Labelled photos from "dataset", an image-classification folder in twelcone/CS232_FinalProject. The possible labels are: bladder, breast, eye, liver, lung, pelvis.

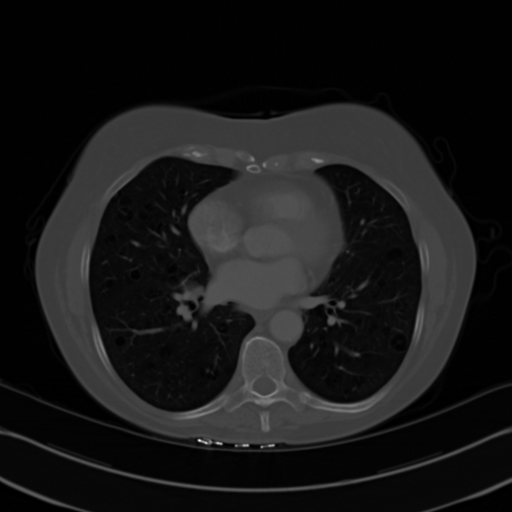
Label: lung

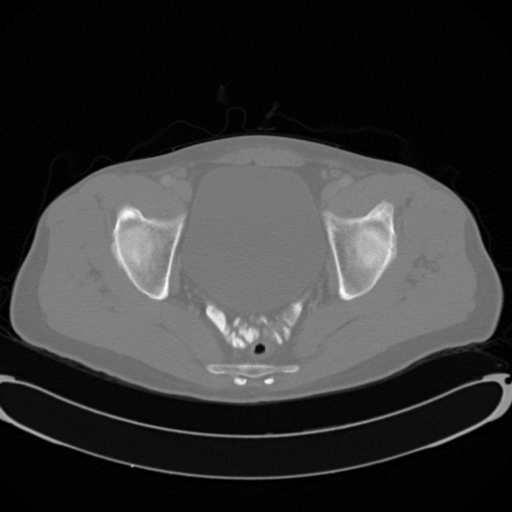
Label: pelvis

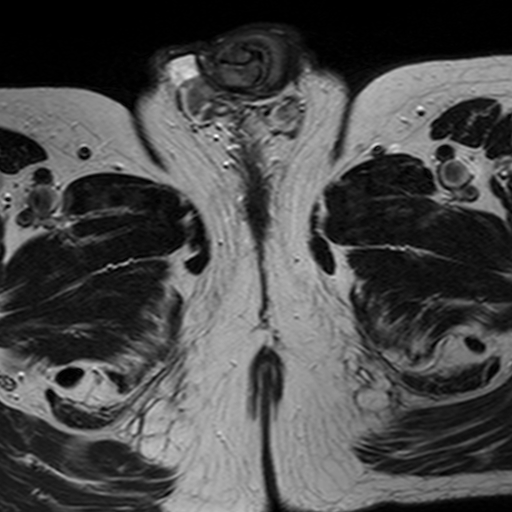
Label: bladder

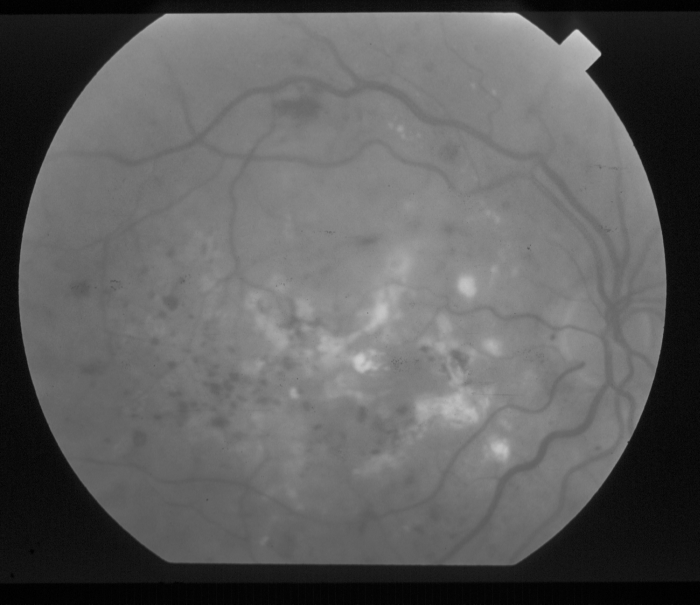
Label: eye

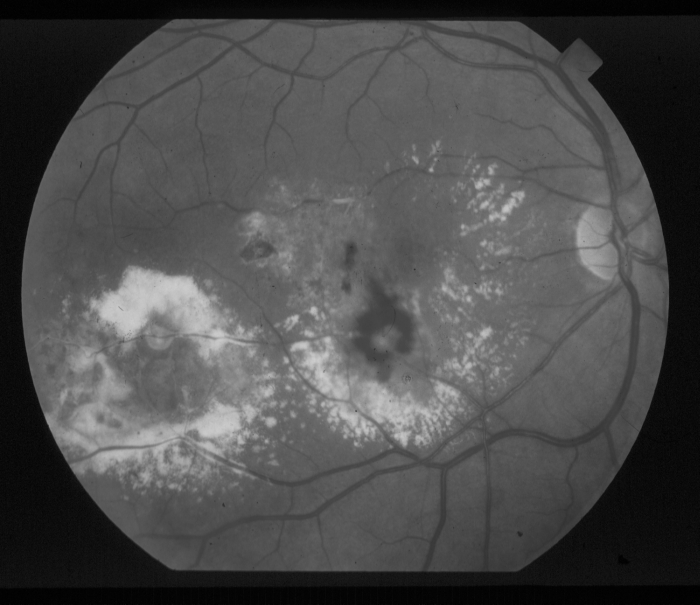
Label: eye

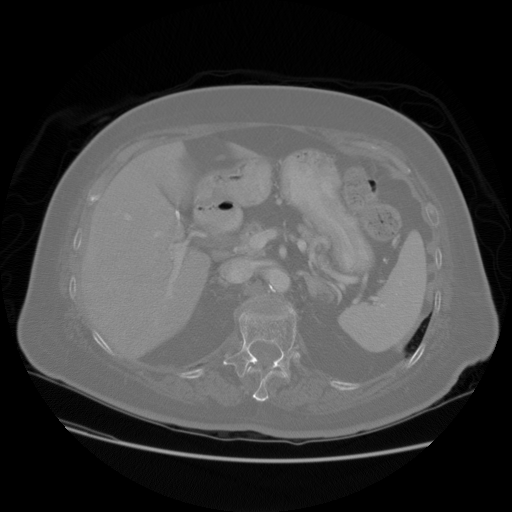
Label: liver
